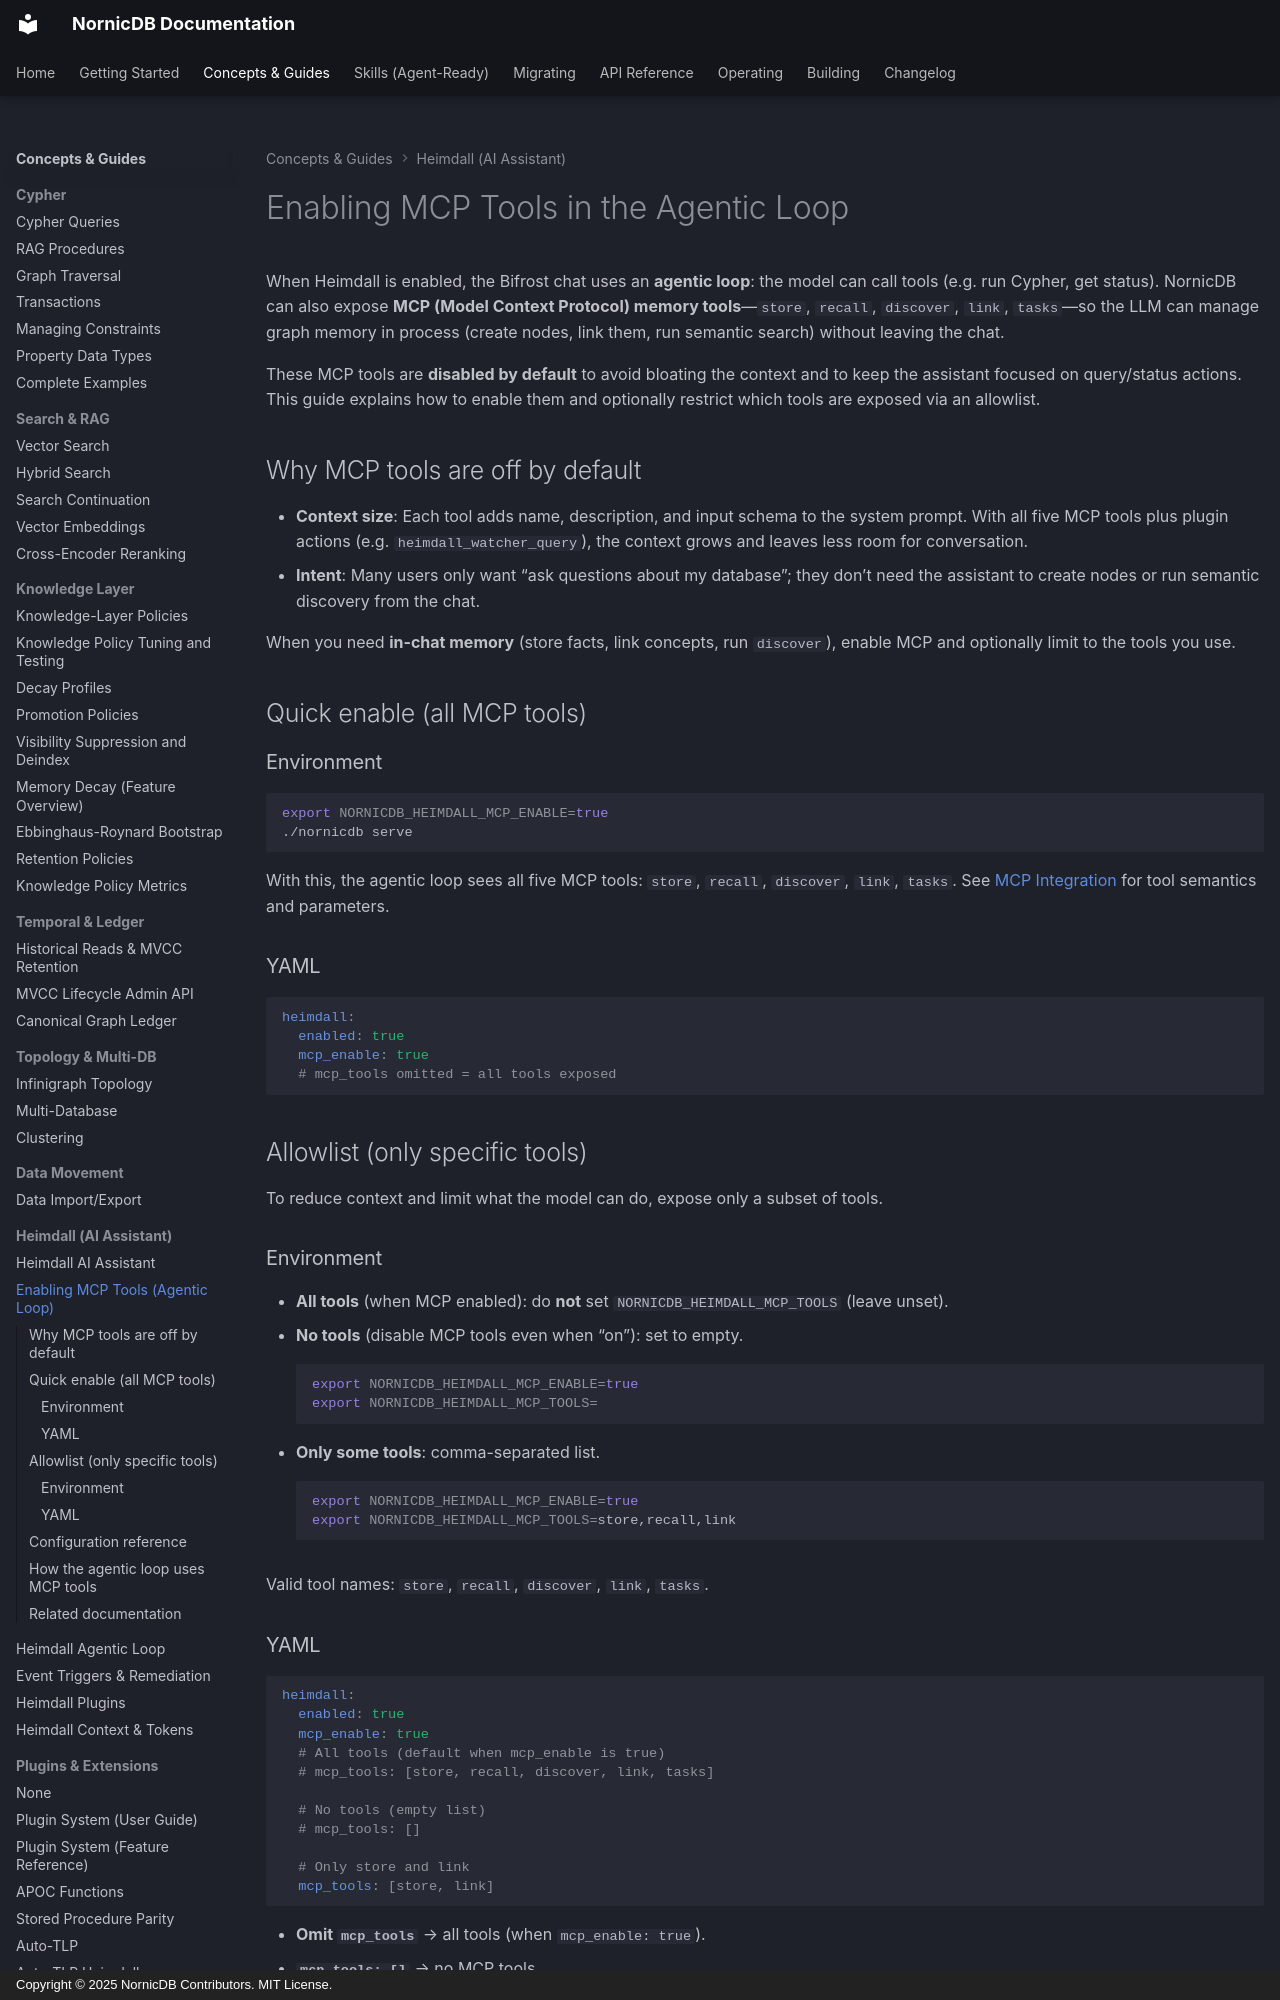

repository: orneryd/NornicDB · page: user-guides/heimdall-mcp-tools/index.html · generator: mkdocs · copyright: Copyright © 2025 NornicDB Contributors. MIT License.

# Enabling MCP Tools in the Agentic Loop

When Heimdall is enabled, the Bifrost chat uses an **agentic loop**: the model can call tools (e.g. run Cypher, get status). NornicDB can also expose **MCP (Model Context Protocol) memory tools**—`store`, `recall`, `discover`, `link`, `tasks`—so the LLM can manage graph memory in process (create nodes, link them, run semantic search) without leaving the chat.

These MCP tools are **disabled by default** to avoid bloating the context and to keep the assistant focused on query/status actions. This guide explains how to enable them and optionally restrict which tools are exposed via an allowlist.

## Why MCP tools are off by default

- **Context size**: Each tool adds name, description, and input schema to the system prompt. With all five MCP tools plus plugin actions (e.g. `heimdall_watcher_query`), the context grows and leaves less room for conversation.
- **Intent**: Many users only want “ask questions about my database”; they don’t need the assistant to create nodes or run semantic discovery from the chat.

When you need **in-chat memory** (store facts, link concepts, run `discover`), enable MCP and optionally limit to the tools you use.

## Quick enable (all MCP tools)

### Environment

```bash
export NORNICDB_HEIMDALL_MCP_ENABLE=true
./nornicdb serve
```

With this, the agentic loop sees all five MCP tools: `store`, `recall`, `discover`, `link`, `tasks`.
See [MCP Integration](../features/mcp-integration.md) for tool semantics and parameters.

### YAML

```yaml
heimdall:
  enabled: true
  mcp_enable: true
  # mcp_tools omitted = all tools exposed
```

## Allowlist (only specific tools)

To reduce context and limit what the model can do, expose only a subset of tools.

### Environment

- **All tools** (when MCP enabled): do **not** set `NORNICDB_HEIMDALL_MCP_TOOLS` (leave unset).
- **No tools** (disable MCP tools even when “on”): set to empty.
  ```bash
  export NORNICDB_HEIMDALL_MCP_ENABLE=true
  export NORNICDB_HEIMDALL_MCP_TOOLS=
  ```
- **Only some tools**: comma-separated list.
  ```bash
  export NORNICDB_HEIMDALL_MCP_ENABLE=true
  export NORNICDB_HEIMDALL_MCP_TOOLS=store,recall,link
  ```

Valid tool names: `store`, `recall`, `discover`, `link`, `tasks`.

### YAML

```yaml
heimdall:
  enabled: true
  mcp_enable: true
  # All tools (default when mcp_enable is true)
  # mcp_tools: [store, recall, discover, link, tasks]

  # No tools (empty list)
  # mcp_tools: []

  # Only store and link
  mcp_tools: [store, link]
```

- **Omit `mcp_tools`** → all tools (when `mcp_enable: true`).
- **`mcp_tools: []`** → no MCP tools.
- **`mcp_tools: [store, link]`** → only those two.
